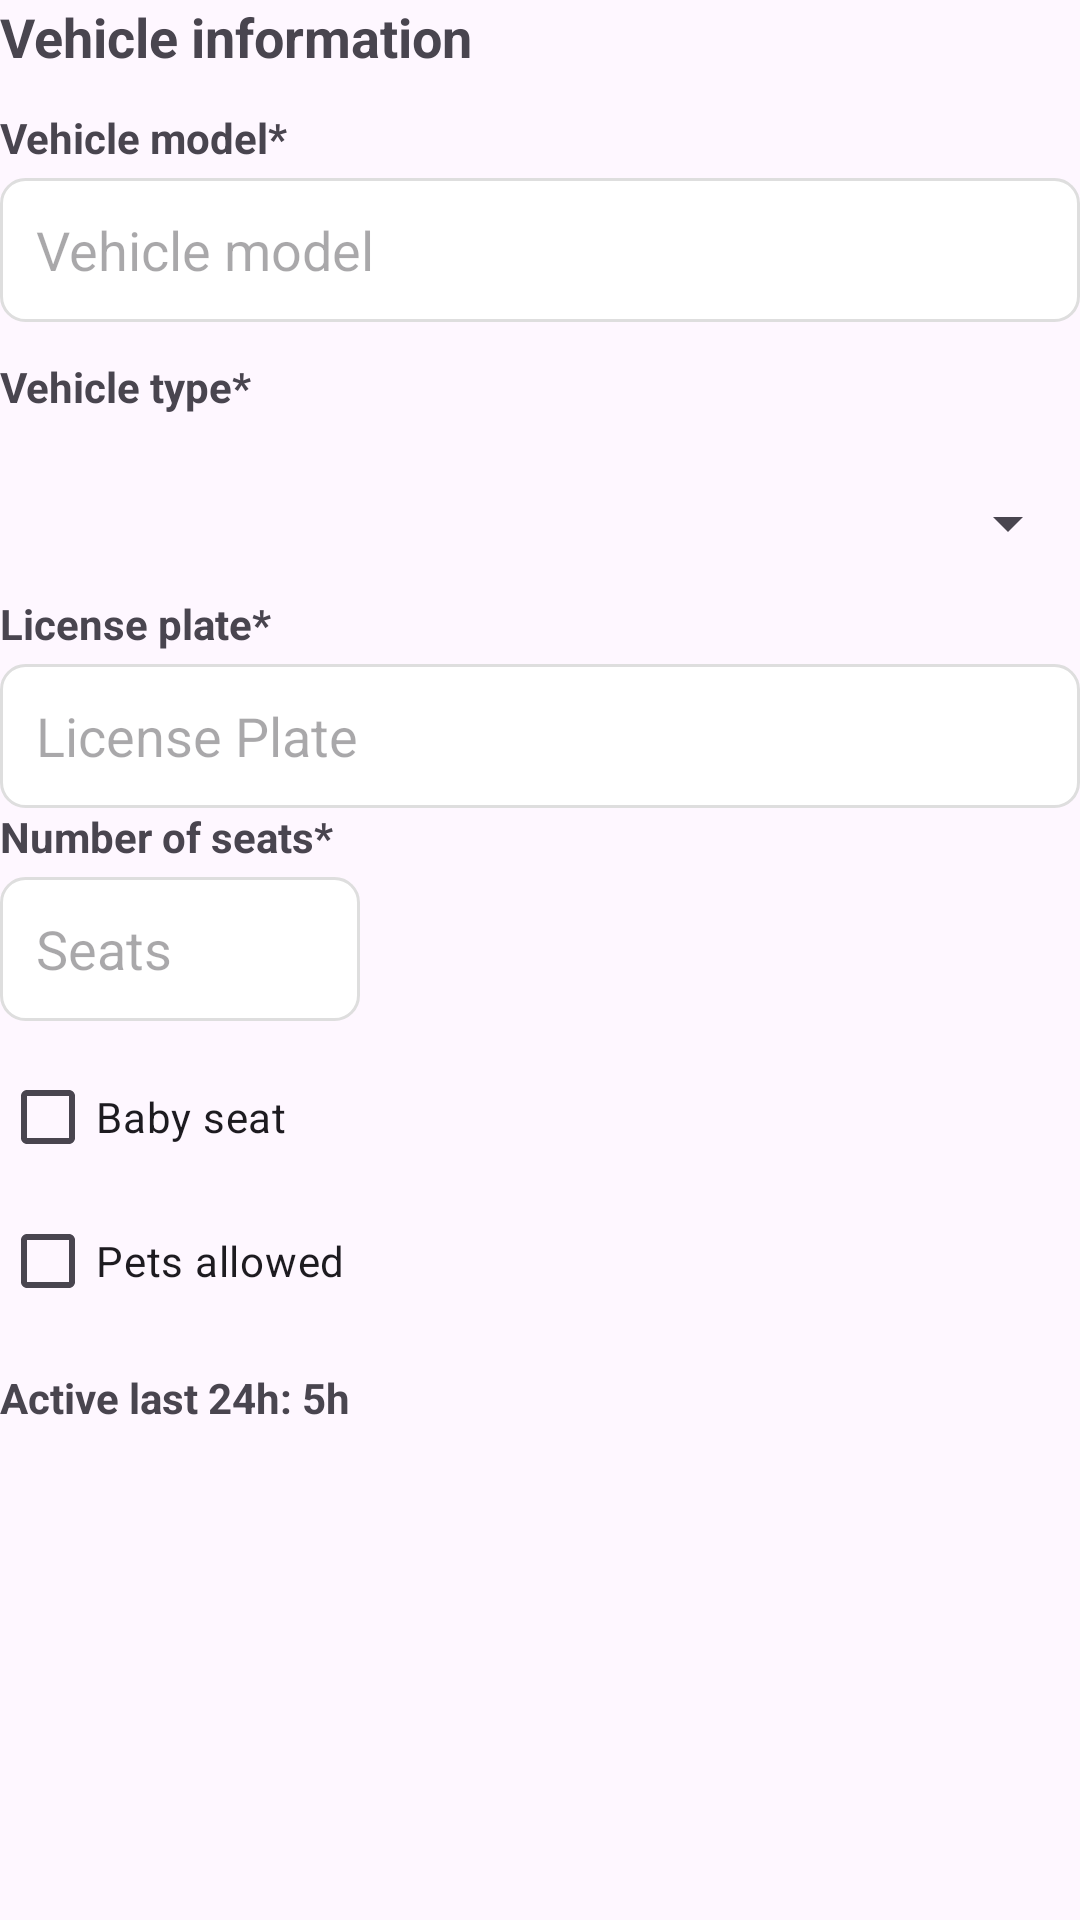

The Android layout XML behind this screen, and the referenced resources:
<!-- AndroidManifest.xml: application theme Theme.Nuvola -->
<!-- res/layout/layout_driver_info.xml -->
<?xml version="1.0" encoding="utf-8"?>
<LinearLayout xmlns:android="http://schemas.android.com/apk/res/android"
    android:layout_width="match_parent"
    android:layout_height="wrap_content"
    android:orientation="vertical"
    android:layout_marginTop="24dp">

    <TextView
        android:layout_width="wrap_content"
        android:layout_height="wrap_content"
        android:text="Vehicle information"
        android:textStyle="bold"
        android:textSize="18sp"
        android:layout_marginBottom="12dp"/>

    <TextView
        android:layout_width="wrap_content"
        android:layout_height="wrap_content"
        android:text="Vehicle model*"
        android:textStyle="bold"
        android:layout_marginBottom="4dp" />

    <EditText
        android:id="@+id/etVehicleModel"
        android:layout_width="match_parent"
        android:layout_height="48dp"
        android:background="@drawable/bg_input"
        android:padding="12dp"
        android:hint="Vehicle model" />

    <TextView
        android:id="@+id/tvErrorVehicleModel"
        android:layout_width="wrap_content"
        android:layout_height="wrap_content"
        android:text="Vehicle model is required"
        android:textColor="#D32F2F"
        android:textSize="12sp"
        android:visibility="gone"
        android:layout_marginBottom="8dp"/>


    <TextView
        android:layout_width="wrap_content"
        android:layout_height="wrap_content"
        android:text="Vehicle type*"
        android:textStyle="bold"
        android:layout_marginTop="12dp"
        android:layout_marginBottom="4dp"/>

    <Spinner
        android:id="@+id/spinnerVehicleType"
        android:layout_width="match_parent"
        android:layout_height="48dp"
        android:layout_marginTop="8dp"/>

    <TextView
        android:id="@+id/tvErrorVehicleType"
        android:layout_width="wrap_content"
        android:layout_height="wrap_content"
        android:text="Vehicle type is required"
        android:textColor="#D32F2F"
        android:textSize="12sp"
        android:visibility="gone"
        android:layout_marginBottom="8dp"/>


    <TextView
        android:layout_width="wrap_content"
        android:layout_height="wrap_content"
        android:text="License plate*"
        android:textStyle="bold"
        android:layout_marginBottom="4dp" />

    <EditText
        android:id="@+id/etLicensePlates"
        android:enabled="false"
        android:focusable="false"
        android:layout_width="match_parent"
        android:layout_height="48dp"
        android:background="@drawable/bg_input"
        android:padding="12dp"
        android:hint="License Plate" />

    <TextView
        android:id="@+id/tvErrorLicense"
        android:layout_width="wrap_content"
        android:layout_height="wrap_content"
        android:text="License plate is required"
        android:textColor="#D32F2F"
        android:textSize="12sp"
        android:visibility="gone"
        android:layout_marginBottom="8dp"/>


    <TextView
        android:layout_width="wrap_content"
        android:layout_height="wrap_content"
        android:text="Number of seats*"
        android:textStyle="bold"
        android:layout_marginBottom="4dp" />

    <EditText
        android:id="@+id/etSeats"
        android:layout_width="120dp"
        android:layout_height="48dp"
        android:background="@drawable/bg_input"
        android:padding="12dp"
        android:hint="Seats"
        android:inputType="number" />


    <TextView
        android:id="@+id/tvErrorSeats"
        android:layout_width="wrap_content"
        android:layout_height="wrap_content"
        android:text="Number of seats is required"
        android:textColor="#D32F2F"
        android:textSize="12sp"
        android:visibility="gone"
        android:layout_marginBottom="8dp"/>


    <CheckBox
        android:id="@+id/cbBabyFriendly"
        android:layout_width="wrap_content"
        android:layout_height="wrap_content"
        android:text="Baby seat"
        android:layout_marginTop="8dp"/>

    <CheckBox
        android:id="@+id/cbPetFriendly"
        android:layout_width="wrap_content"
        android:layout_height="wrap_content"
        android:text="Pets allowed"/>

    <TextView
        android:id="@+id/tvActiveHours"
        android:layout_width="wrap_content"
        android:layout_height="wrap_content"
        android:text="Active last 24h: 5h"
        android:textStyle="bold"
        android:layout_marginTop="12dp"/>

</LinearLayout>
<!-- resources referenced by this layout -->
<resources>
  <!-- drawable bg_input (drawable) -->
  <?xml version="1.0" encoding="utf-8"?>
  <shape xmlns:android="http://schemas.android.com/apk/res/android">
      <solid android:color="@android:color/white" />
      <corners android:radius="8dp" />
      <stroke
          android:width="1dp"
          android:color="@color/input_border" />
  </shape>
  <style name="Theme.Nuvola" parent="Base.Theme.Nuvola" />
  <color name="input_border">#DEDEDE</color>
  <style name="Base.Theme.Nuvola" parent="Theme.Material3.DayNight.NoActionBar">
          <item name="android:backgroundDimEnabled">true</item>
          <item name="android:backgroundDimAmount">0.6</item>
      </style>
</resources>
